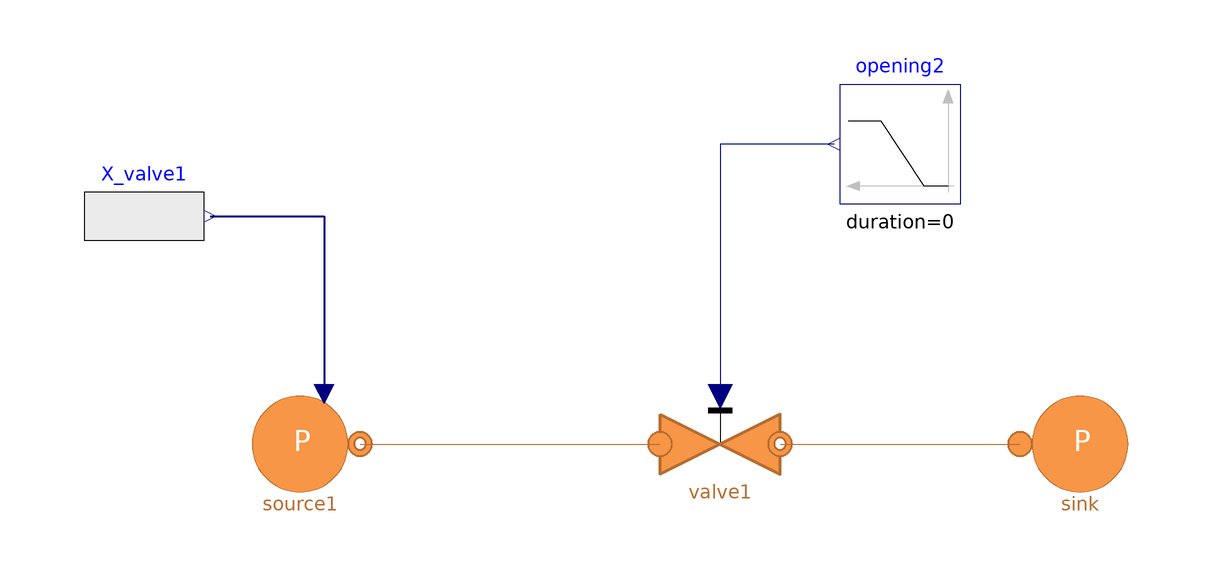

This picture is the connection diagram that the Modelica source below describes through its graphical annotations.

model TestManifold
  extends Modelica.Icons.Example;
  replaceable model MediumIn1 = H2GasFacility.Media.IdealGases.CO_H2_CH4 constrainedby
    H2GasFacility.Media.BaseClasses.PartialMixture;
  replaceable model MediumIn2 = H2GasFacility.Media.IdealGases.CO_H2_CH4 constrainedby
    H2GasFacility.Media.BaseClasses.PartialMixture;
  replaceable model MediumOut = H2GasFacility.Media.IdealGases.CO_H2_CH4 constrainedby
    H2GasFacility.Media.BaseClasses.PartialMixture;
  MultiEnergySystem.H2GasFacility.Components.Valves.ValveLinearOpening valve1(A_v = 4.877657e-3, redeclare
      model Medium =                                                                                                      MediumIn1, Tin_start(displayUnit = "K") = 293, Tout_start(displayUnit = "K") = 293, X_start = {0.15, 0.25, 0.6}, dp_nom(displayUnit = "Pa") = 99999.99999999999, pin_start(displayUnit = "Pa") = 49999.99999999999) annotation (
    Placement(visible = true, transformation(origin = {0, 0}, extent = {{10, 10}, {-10, -10}}, rotation = 180)));
  Modelica.Blocks.Sources.Ramp opening2(duration = 0, height = 0, offset = 1, startTime = 100) annotation (
    Placement(visible = true, transformation(origin = {30, 50}, extent = {{10, -10}, {-10, 10}}, rotation = 0)));
  MultiEnergySystem.H2GasFacility.Sources.SourcePressure source1(redeclare
      model                                                                      Medium = MediumIn1, T0(displayUnit = "K") = 293, X0 = {0.15, 0.25, 0.6}, p0(displayUnit = "Pa") = 600000, use_in_X0 = true) annotation (
    Placement(visible = true, transformation(origin = {-70, 0}, extent = {{-10, -10}, {10, 10}}, rotation = 0)));
  MultiEnergySystem.H2GasFacility.Sources.SinkPressure sink(redeclare model Medium = MediumOut, T0(displayUnit = "K") = 293, X0 = {0.15, 0.25, 0.6}, p0(displayUnit = "Pa") = 5e5) annotation (
    Placement(visible = true, transformation(origin = {60, 0}, extent = {{-10, -10}, {10, 10}}, rotation = 0)));
  Modelica.Blocks.Sources.RealExpression X_valve1[3](y = if time < 250 then {0.15, 0.25, 0.6} elseif time < 300 then {-0.001*time + 0.4, 0.001*time, 0.6} else {0.1, 0.3, 0.6}) annotation (
    Placement(visible = true, transformation(origin = {-96, 38}, extent = {{-10, -10}, {10, 10}}, rotation = 0)));
equation
  connect(source1.outlet, valve1.inlet) annotation (
    Line(points = {{-60, 0}, {-10, 0}}, color = {182, 109, 49}));
  connect(valve1.outlet, sink.inlet) annotation (
    Line(points = {{10, 0}, {50, 0}}, color = {182, 109, 49}));
  connect(opening2.y, valve1.opening) annotation (
    Line(points={{19,50},{0,50},{0,8}},        color = {0, 0, 127}));
  connect(X_valve1.y, source1.in_X0) annotation (
    Line(points={{-85,38},{-66,38},{-66,8.4}},      color = {0, 0, 127}, thickness = 0.5));
  annotation (
    experiment(StartTime = 0, StopTime = 400, Tolerance = 1e-06, Interval = 0.2),
    Diagram);
end TestManifold;